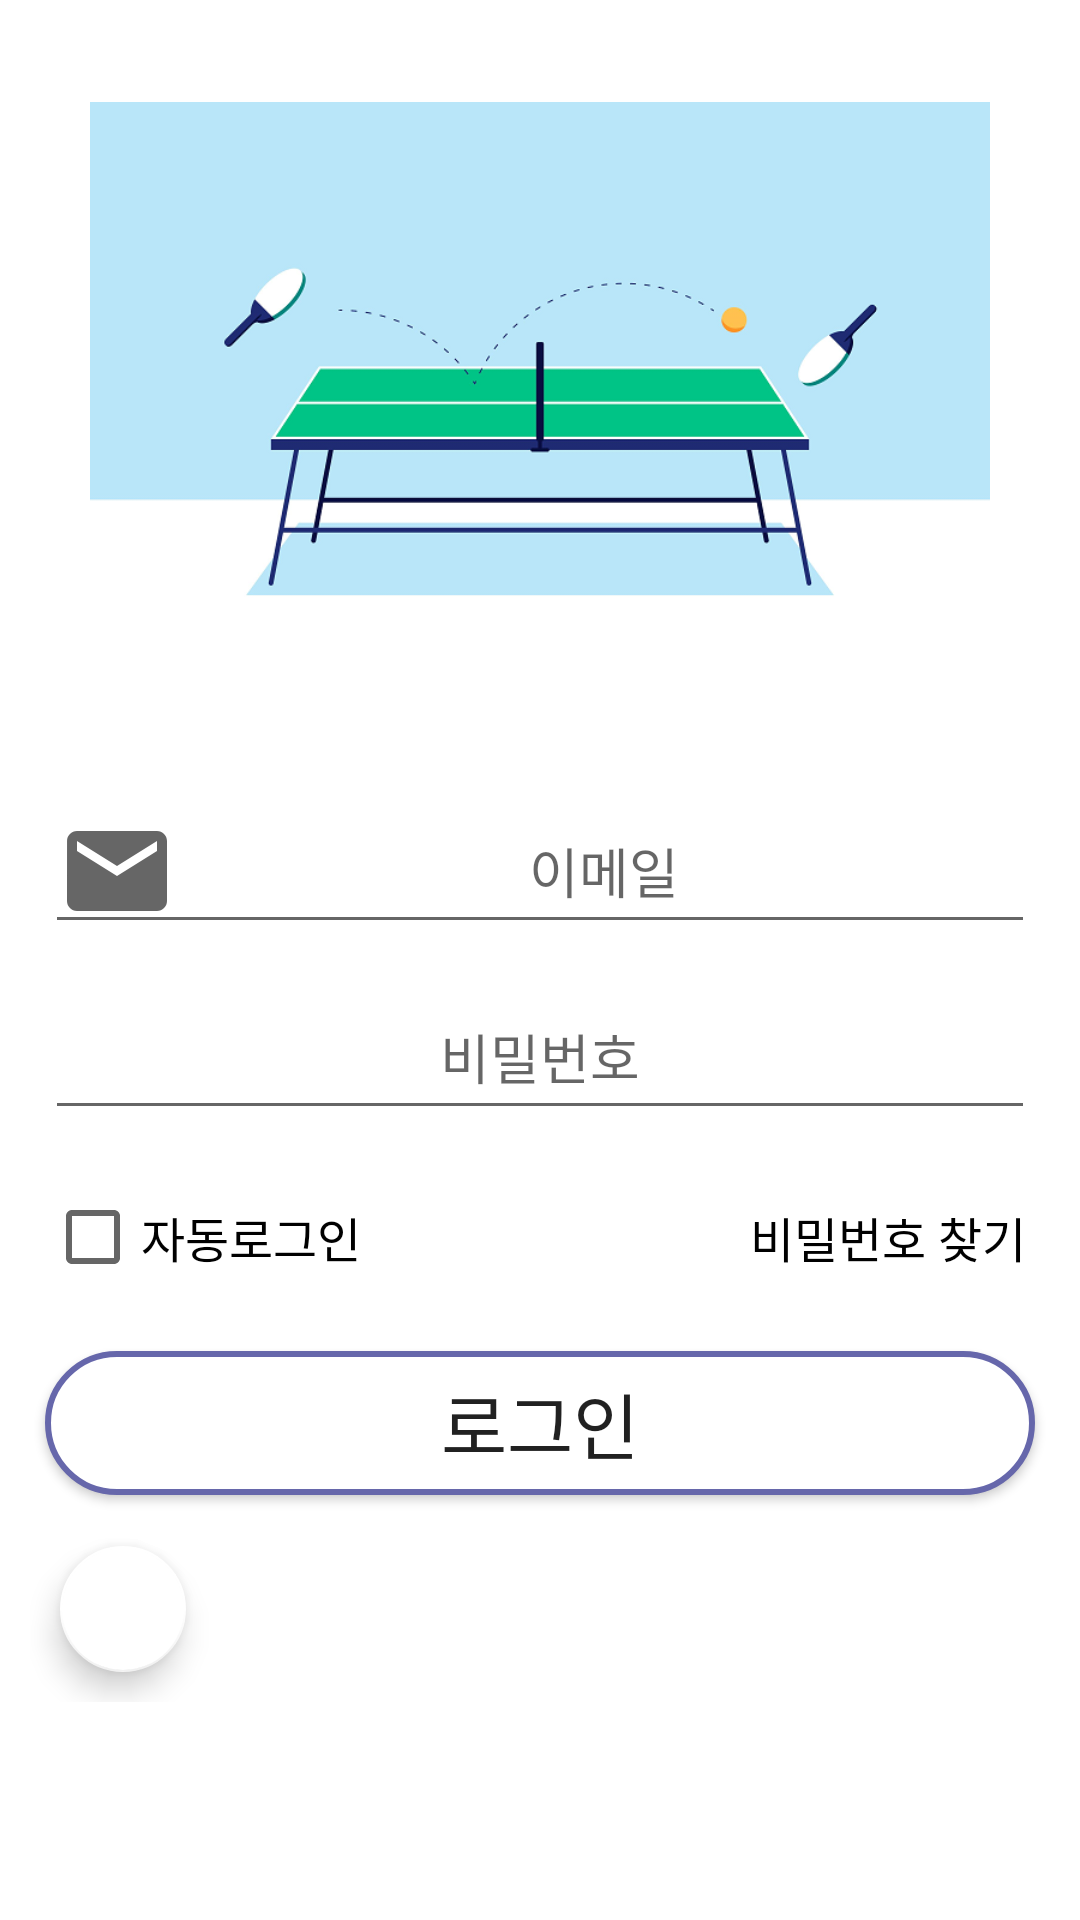

Write the Android layout XML for this screen, with the resource values it uses.
<!-- AndroidManifest.xml: application theme Theme.PingPong -->
<!-- res/layout/activity_email_sign_in.xml -->
<?xml version="1.0" encoding="utf-8"?>
<layout xmlns:android="http://schemas.android.com/apk/res/android"
    xmlns:app="http://schemas.android.com/apk/res-auto"
    xmlns:tools="http://schemas.android.com/tools">

    <androidx.appcompat.widget.LinearLayoutCompat
        android:layout_width="match_parent"
        android:layout_height="match_parent"
        android:orientation="vertical"
        android:padding="10dp"
        android:weightSum="1">

        <androidx.appcompat.widget.LinearLayoutCompat
            android:id="@+id/Image"
            android:layout_width="match_parent"
            android:layout_height="0dp"
            android:layout_weight="0.4"
            android:orientation="vertical">

            <ImageView
                android:id="@+id/imageView"
                android:layout_width="match_parent"
                android:layout_height="match_parent"
                android:layout_margin="20dp"
                android:adjustViewBounds="true"
                app:srcCompat="@drawable/img_email_sign_in" />

        </androidx.appcompat.widget.LinearLayoutCompat>

        <androidx.appcompat.widget.LinearLayoutCompat
            android:id="@+id/Contents"
            android:layout_width="match_parent"
            android:layout_height="0dp"
            android:layout_weight="0.5"
            android:orientation="vertical"
            android:weightSum="1">

            <RelativeLayout
                android:id="@+id/Email"
                android:layout_width="match_parent"
                android:layout_height="0dp"
                android:layout_weight="0.2">

                <androidx.appcompat.widget.AppCompatEditText
                    android:id="@+id/etEmail"
                    android:layout_width="match_parent"
                    android:layout_height="match_parent"
                    android:layout_centerInParent="true"
                    android:layout_marginStart="5dp"
                    android:layout_marginTop="5dp"
                    android:layout_marginEnd="5dp"
                    android:layout_marginBottom="5dp"
                    android:autoSizeMaxTextSize="24sp"
                    android:autoSizeMinTextSize="12sp"
                    android:autoSizeStepGranularity="1sp"
                    android:autoSizeTextType="uniform"
                    android:drawableStart="@drawable/ic_email"
                    android:drawablePadding="3dp"
                    android:gravity="center"
                    android:hint="이메일"
                    android:lines="1"
                    android:maxLines="1"
                    android:singleLine="true"
                    android:textColor="@color/black" />

            </RelativeLayout>

            <RelativeLayout
                android:id="@+id/Password"
                android:layout_width="match_parent"
                android:layout_height="0dp"
                android:layout_weight="0.2">

                <androidx.appcompat.widget.AppCompatEditText
                    android:id="@+id/etPassword"
                    android:layout_width="match_parent"
                    android:layout_height="match_parent"
                    android:layout_centerInParent="true"
                    android:layout_marginStart="5dp"
                    android:layout_marginTop="5dp"
                    android:layout_marginEnd="5dp"
                    android:layout_marginBottom="5dp"
                    android:autoSizeMaxTextSize="24sp"
                    android:autoSizeMinTextSize="12sp"
                    android:autoSizeStepGranularity="1sp"
                    android:autoSizeTextType="uniform"
                    android:drawableStart="@drawable/ic_password"
                    android:drawablePadding="3dp"
                    android:gravity="center"
                    android:hint="비밀번호"
                    android:inputType="textPassword"
                    android:lines="1"
                    android:maxLines="1"
                    android:singleLine="true"
                    android:textColor="@color/black" />

            </RelativeLayout>

            <RelativeLayout
                android:id="@+id/Util"
                android:layout_width="match_parent"
                android:layout_height="0dp"
                android:layout_weight="0.2">

                <androidx.appcompat.widget.AppCompatCheckBox
                    android:id="@+id/cbAutoSignIn"
                    android:layout_width="wrap_content"
                    android:layout_height="wrap_content"
                    android:layout_alignParentStart="true"
                    android:layout_centerVertical="true"
                    android:layout_marginStart="5dp"
                    android:layout_marginTop="5dp"
                    android:layout_marginEnd="5dp"
                    android:layout_marginBottom="5dp"
                    android:text="자동로그인"
                    android:textSize="16sp" />

                <androidx.appcompat.widget.AppCompatTextView
                    android:id="@+id/btnFindAccount"
                    android:layout_width="wrap_content"
                    android:layout_height="wrap_content"
                    android:layout_alignParentEnd="true"
                    android:layout_centerVertical="true"
                    android:layout_margin="5dp"
                    android:gravity="center"
                    android:padding="3dp"
                    android:text="비밀번호 찾기"
                    android:textColor="@color/black"
                    android:textSize="16sp" />

            </RelativeLayout>

            <RelativeLayout
                android:id="@+id/SignIn"
                android:layout_width="match_parent"
                android:layout_height="0dp"
                android:layout_weight="0.2">

                <androidx.appcompat.widget.AppCompatButton
                    android:id="@+id/btnEmailSignIn"
                    android:layout_width="match_parent"
                    android:layout_height="wrap_content"
                    android:layout_centerInParent="true"
                    android:layout_margin="5dp"
                    android:autoSizeMaxTextSize="24sp"
                    android:autoSizeMinTextSize="12sp"
                    android:autoSizeStepGranularity="1sp"
                    android:autoSizeTextType="uniform"
                    android:background="@drawable/round_button"
                    android:padding="3dp"
                    android:text="로그인" />

            </RelativeLayout>

            <RelativeLayout
                android:id="@+id/Back"
                android:layout_width="match_parent"
                android:layout_height="0dp"
                android:layout_weight="0.2">

                <com.google.android.material.floatingactionbutton.FloatingActionButton
                    android:id="@+id/btnBack"
                    android:layout_width="56dp"
                    android:layout_height="56dp"
                    android:layout_centerVertical="true"
                    android:layout_marginStart="10dp"
                    android:layout_marginTop="10dp"
                    android:layout_marginEnd="10dp"
                    android:layout_marginBottom="10dp"
                    android:clickable="true"
                    android:focusable="true"
                    app:backgroundTint="@color/white"
                    app:fabCustomSize="70dp"
                    app:maxImageSize="24dp"
                    app:srcCompat="@drawable/ic_back"
                    tools:ignore="VectorDrawableCompat" />

            </RelativeLayout>

        </androidx.appcompat.widget.LinearLayoutCompat>

        <androidx.appcompat.widget.LinearLayoutCompat
            android:id="@+id/BottomMargin"
            android:layout_width="match_parent"
            android:layout_height="0dp"
            android:layout_weight="0.1"
            android:orientation="vertical" />

    </androidx.appcompat.widget.LinearLayoutCompat>
</layout>
<!-- resources referenced by this layout -->
<resources>
  <color name="black">#FF000000</color>
  <color name="white">#FFFFFFFF</color>
  <!-- drawable ic_email (drawable) -->
  <vector xmlns:android="http://schemas.android.com/apk/res/android"
      android:width="40dp"
      android:height="40dp"
      android:tint="?attr/colorControlNormal"
      android:viewportWidth="24"
      android:viewportHeight="24">
      <path
          android:fillColor="@android:color/white"
          android:pathData="M20,4L4,4c-1.1,0 -1.99,0.9 -1.99,2L2,18c0,1.1 0.9,2 2,2h16c1.1,0 2,-0.9 2,-2L22,6c0,-1.1 -0.9,-2 -2,-2zM20,8l-8,5 -8,-5L4,6l8,5 8,-5v2z" />
  </vector>
  <!-- drawable img_email_sign_in: png bitmap (drawable, 43783 bytes) -->
  <!-- drawable round_button (drawable) -->
  <?xml version="1.0" encoding="utf-8"?>
  <shape xmlns:android="http://schemas.android.com/apk/res/android"
      android:shape="rectangle">
  
      <stroke
          android:width="2dp"
          android:color="@color/mainColor" />
      <solid android:color="@color/white" />
  
      <corners android:radius="30dp" />
  
  </shape>
  <style name="Theme.PingPong" parent="Theme.MaterialComponents.DayNight.DarkActionBar">
          
          <item name="colorPrimary">@color/mainColor</item>
          <item name="colorPrimaryVariant">@color/subColor1</item>
          <item name="colorOnPrimary">@color/white</item>
          
          <item name="colorSecondary">@color/subColor3</item>
          <item name="colorSecondaryVariant">@color/subColor4</item>
          <item name="colorOnSecondary">@color/black</item>
          
          <item name="android:statusBarColor" tools:targetApi="l">?attr/colorPrimaryVariant</item>
          
          <item name="windowActionBar">false</item>
          <item name="windowNoTitle">true</item>
          <item name="android:windowFullscreen">true</item>
  
  
      </style>
  <color name="mainColor">#FF6667AB</color>
  <color name="subColor1">#FF6B83C2</color>
  <color name="subColor3">#FF816BC2</color>
  <color name="subColor4">#FF9165B8</color>
</resources>
